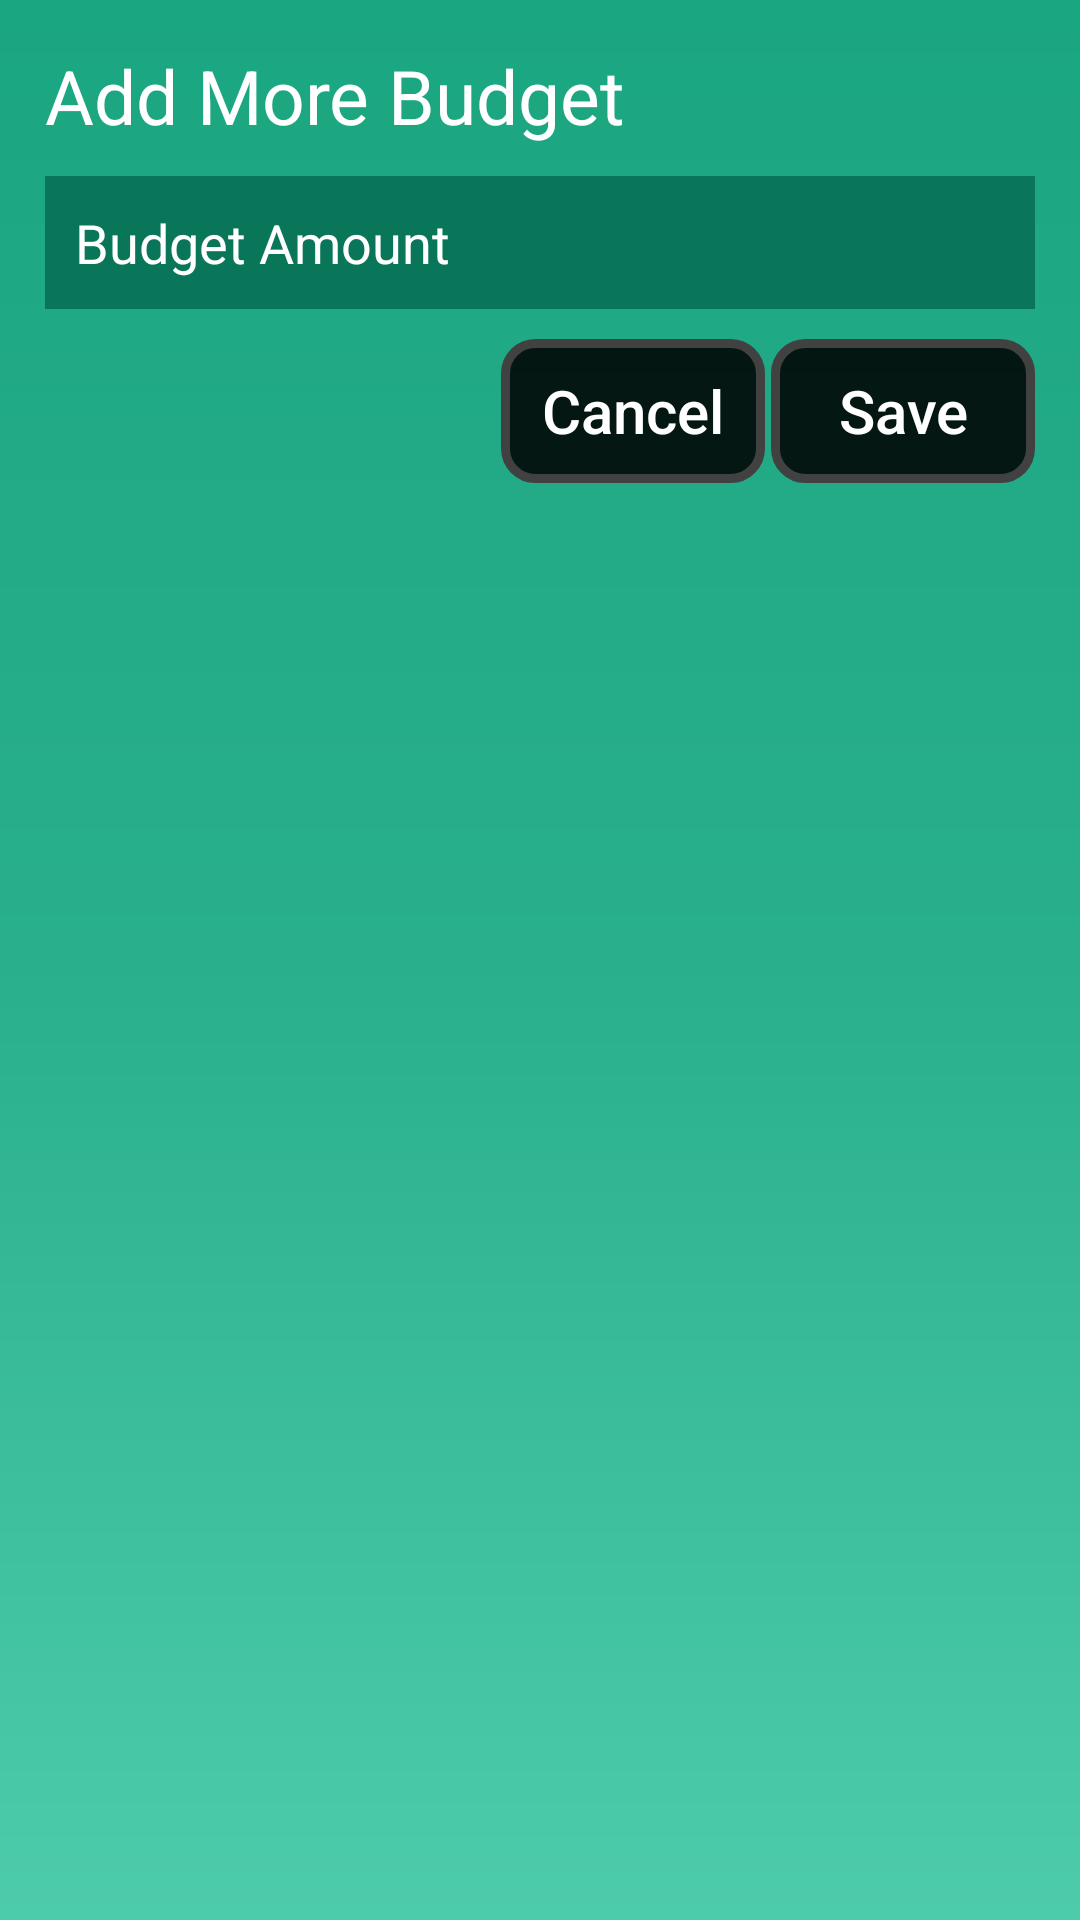

Reconstruct the res/layout file that produces this screen, plus the resources it refers to.
<!-- AndroidManifest.xml: application theme AppTheme -->
<!-- res/layout/add_budget_dialog.xml -->
<?xml version="1.0" encoding="utf-8"?>
<LinearLayout
    xmlns:android="http://schemas.android.com/apk/res/android"
    android:layout_width="match_parent"
    android:orientation="vertical"
    android:background="@drawable/dialog_color"
    android:layout_margin="10dp"
    android:padding="10dp"

    android:layout_height="wrap_content">

    <TextView
        android:layout_width="wrap_content"
        android:layout_height="wrap_content"
        android:textColor="@android:color/white"
        android:text="Add More Budget"
        android:textSize="25sp"
        android:padding="5dp"/>

    <EditText
        android:id="@+id/addBudgetAmount"
        android:layout_margin="5dp"
        android:layout_width="match_parent"
        android:layout_height="wrap_content"
        android:hint="Budget Amount"
        android:background="#097659"
        android:textSize="18sp"
        android:padding="10dp"
        android:textColorHint="#fff"
        android:inputType="numberDecimal"/>
    <RelativeLayout
        android:layout_margin="5dp"
        android:layout_width="match_parent"
        android:layout_height="wrap_content">

        <Button
            android:id="@+id/addBudgetCancelBtn"
            android:layout_width="wrap_content"
            android:layout_height="wrap_content"
            android:layout_alignParentTop="true"
            android:layout_toStartOf="@+id/addBudgetSaveBtn"
            android:text="Cancel"
            android:textAllCaps="false"
            android:background="@drawable/dialog_clr_two"
            android:textSize="20sp"
            android:textColor="#ffffff"
            android:layout_marginRight="2dp"
            android:layout_toLeftOf="@+id/addBudgetSaveBtn" />
        <Button
            android:background="@drawable/dialog_clr_two"
            android:textColor="#ffffff"
            android:layout_alignParentRight="true"
            android:id="@+id/addBudgetSaveBtn"
            android:layout_width="wrap_content"
            android:layout_height="wrap_content"
            android:text="Save"
            android:textSize="20sp"
            android:textAllCaps="false"
            />
    </RelativeLayout>
</LinearLayout>
<!-- resources referenced by this layout -->
<resources>
  <!-- drawable dialog_clr_two (drawable) -->
  <?xml version="1.0" encoding="UTF-8"?>
  <shape xmlns:android="http://schemas.android.com/apk/res/android">
      <solid android:color="#dd000000"/>
      <stroke android:width="3dip" android:color="#414141" />
      <corners android:radius="10dip"/>
      <padding android:left="0dip" android:top="0dip" android:right="0dip" android:bottom="0dip" />
  </shape>
  <!-- drawable dialog_color (drawable) -->
  <?xml version="1.0" encoding="utf-8"?>
  <shape xmlns:android="http://schemas.android.com/apk/res/android">
  
      <gradient
          android:startColor="#4eccaa"
          android:centerColor="#29af8b"
          android:endColor="#1AA680"
          android:angle="90"
          />
  </shape>
  <style name="AppTheme" parent="Theme.AppCompat.Light.DarkActionBar">
          
          <item name="colorPrimary">@color/colorPrimary</item>
          <item name="colorPrimaryDark">@color/colorPrimaryDark</item>
          <item name="colorAccent">@color/colorAccent</item>
      </style>
  <color name="colorPrimary">#26AE88</color>
  <color name="colorPrimaryDark">#008c65</color>
  <color name="colorAccent">#FF4081</color>
</resources>
